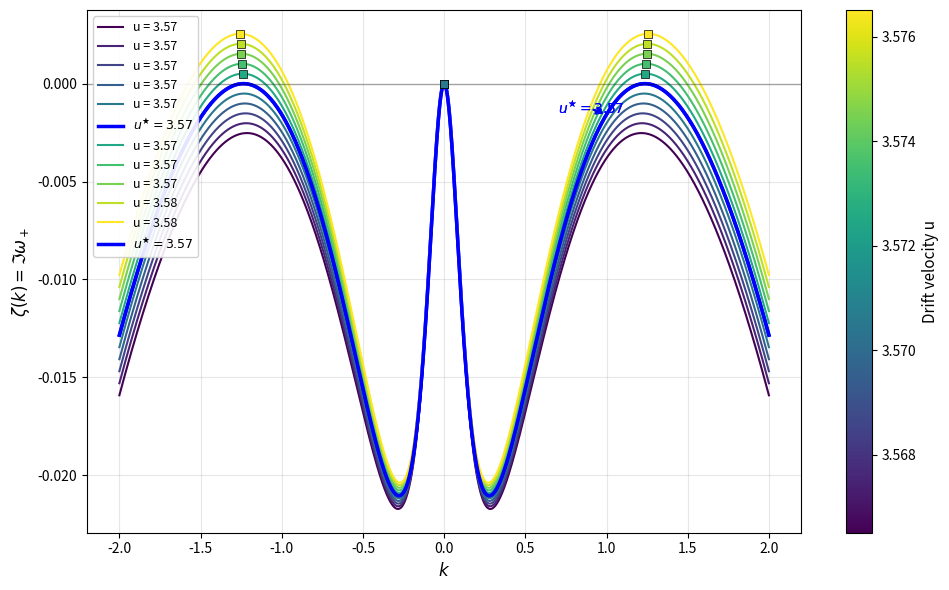

The matplotlib source for this figure:
import numpy as np
import matplotlib.pyplot as plt

def find_udrift(u0,u1,kmin=-8,kmax=8,N=20000,eps=1e-12,tol=1e-8,max_iter=80):
    k=np.linspace(kmin,kmax,N)
    def has_positive_growth(u):
        gamma = gamma0 * np.exp(-n / w)
        Dp, Dn = eta_p, eta_n
        p = n * u
        Pn = n * U0 - p**2 / (n**2 * m)
        Pp = 2 * p / (n * m)
        Gamma_n = -gamma / w
        Lambda = (Gamma_n - gamma / n) * p
        G_tilde = gamma + (Dp - Dn) * k**2
        Delta = (G_tilde + 1j * k * Pp)**2 + 4j * k * Lambda / m - 4 * k**2 * Pn / m
        omega_plus = (-1j * G_tilde + k * Pp + 1j * np.sqrt(Delta)) / 2 - 1j * Dn * k**2
        return np.max(np.imag(omega_plus)) > eps
    a,b=u0,u1
    for _ in range(max_iter):
        if b-a<=tol: break
        u_mid = (a + b) / 2
        if has_positive_growth(u_mid):
            b = u_mid
        else:
            a = u_mid
    return (a+b)/2

def u_star_for(scan=(0,5.0,0.01)):
    lo,hi,st=scan
    k=np.linspace(-8,8,20000)
    def has_positive_growth(u):
        gamma = gamma0 * np.exp(-n / w)
        Dp, Dn = eta_p, eta_n
        p = n * u
        Pn = n * U0 - p**2 / (n**2 * m)
        Pp = 2 * p / (n * m)
        Gamma_n = -gamma / w
        Lambda = (Gamma_n - gamma / n) * p
        G_tilde = gamma + (Dp - Dn) * k**2
        Delta = (G_tilde + 1j * k * Pp)**2 + 4j * k * Lambda / m - 4 * k**2 * Pn / m
        omega_plus = (-1j * G_tilde + k * Pp + 1j * np.sqrt(Delta)) / 2 - 1j * Dn * k**2
        return np.max(np.imag(omega_plus)) > 1e-12
    prev=False
    u=lo
    while u<=hi:
        cur=has_positive_growth(u)
        if not prev and cur:
            return find_udrift(u-st,u)
        prev=cur
        u+=st
    return None

U0 = 1.5
eta_p = 0.01
eta_n = 10#*0.01
# n = 0.05#0.2
# w = 0.1
n = 0.2
w = 0.22#0.4
gamma0 = 3.0
m = 1.0
kmin = -2
kmax = 2
N = 20000

fig, ax = plt.subplots(figsize=(10, 6))

L = 10.0  # Physical box size

print("Calculating u_star...")
u_star = u_star_for()

u_d_min = u_star-0.005#2.5
u_d_max = u_star+0.005#2.999
u_d_step = 0.001
u_values = np.arange(u_d_min, u_d_max + u_d_step, u_d_step)

if u_star is not None:
    u_values = np.append(u_values, u_star)
    print(f"Critical drift velocity u_star = {u_star:.6f}")
    
    # Verify u_star has exactly one intersection with zero
    k_test = np.linspace(-8, 8, 1000)
    gamma = gamma0 * np.exp(-n / w)
    Dp, Dn = eta_p, eta_n
    p = n * u_star
    Pn = n * U0 - p**2 / (n**2 * m)
    Pp = 2 * p / (n * m)
    Gamma_n = -gamma / w
    Lambda = (Gamma_n - gamma / n) * p
    G_tilde = gamma + (Dp - Dn) * k_test**2
    Delta = (G_tilde + 1j * k_test * Pp)**2 + 4j * k_test * Lambda / m - 4 * k_test**2 * Pn / m
    omega_plus = (-1j * G_tilde + k_test * Pp + 1j * np.sqrt(Delta)) / 2 - 1j * Dn * k_test**2
    zeta_test = np.imag(omega_plus)
    
    # Count zero crossings
    zero_crossings = np.sum(np.diff(np.sign(zeta_test)) != 0)
    print(f"Zero crossings in u_star curve: {zero_crossings}")
    print(f"Max growth rate at u_star: {np.max(zeta_test):.6f}")
    print(f"Min growth rate at u_star: {np.min(zeta_test):.6f}")
else:
    print("Warning: Could not find critical drift velocity u_star")

print(f"Scanning u values: {u_values}")
print(f"Physical box size L = {L}")
print(f"Fundamental mode spacing: 2π/L = {2*np.pi/L:.4f}\n")

# Store k_max values for each u
k_max_values = []
zeta_max_values = []

for u in u_values:
    k_out = np.linspace(kmin, kmax, N)
    
    # Physical parameters (vectorized)
    gamma = gamma0 * np.exp(-n / w)           # Γ(n)
    Dp, Dn = eta_p, eta_n
    p = n * u
    Pn = n * U0 - p**2 / (n**2 * m)           # Π_n
    Pp = 2 * p / (n * m)                      # Π_p
    Gamma_n = -gamma / w                      # ∂Γ/∂n
    Lambda = (Gamma_n - gamma / n) * p        # (∂Γ/∂n - Γ/n)p
    
    # Corrected formulas with proper diffusion terms
    G_tilde = gamma + (Dp - Dn) * k_out**2    # Γ̃ = Γ + (Dp - Dn)k²
    Delta = (G_tilde + 1j * k_out * Pp)**2 + 4j * k_out * Lambda / m - 4 * k_out**2 * Pn / m
    
    # The two branches (ω± according to convention e^{ikx - iωt})
    omega_plus  = (-1j * G_tilde + k_out * Pp + 1j * np.sqrt(Delta)) / 2 - 1j * Dn * k_out**2
    omega_minus = (-1j * G_tilde + k_out * Pp - 1j * np.sqrt(Delta)) / 2 - 1j * Dn * k_out**2
    
    # Growth rate ζ(k) = Im(ω_+) is the potentially unstable branch
    zeta = np.imag(omega_plus)
    
    # Find maximum growth rate on both k < 0 and k > 0 sides
    mask_neg = k_out < 0
    mask_pos = k_out > 0
    
    if np.any(mask_neg):
        k_neg = k_out[mask_neg]
        zeta_neg = zeta[mask_neg]
        k_max_neg_idx = np.argmax(zeta_neg)
        k_max_neg = k_neg[k_max_neg_idx]
        zeta_max_neg = zeta_neg[k_max_neg_idx]
    else:
        k_max_neg = 0
        zeta_max_neg = 0
        
    if np.any(mask_pos):
        k_pos = k_out[mask_pos]
        zeta_pos = zeta[mask_pos]
        k_max_pos_idx = np.argmax(zeta_pos)
        k_max_pos = k_pos[k_max_pos_idx]
        zeta_max_pos = zeta_pos[k_max_pos_idx]
    else:
        k_max_pos = 0
        zeta_max_pos = 0
    
    # Store both maxima
    k_max_values.append((k_max_neg, k_max_pos))
    zeta_max_values.append((zeta_max_neg, zeta_max_pos))
    
    # Most unstable mode numbers for both sides
    n_star_neg = int(np.round(np.abs(k_max_neg) / (2 * np.pi / L))) if k_max_neg != 0 else 0
    n_star_pos = int(np.round(np.abs(k_max_pos) / (2 * np.pi / L))) if k_max_pos != 0 else 0
    lambda_max_neg = 2 * np.pi / np.abs(k_max_neg) if k_max_neg != 0 else np.inf
    lambda_max_pos = 2 * np.pi / np.abs(k_max_pos) if k_max_pos != 0 else np.inf
    
    print(f"u = {u:.1f}:")
    print(f"  k < 0: k_max = {k_max_neg:7.3f}, ζ_max = {zeta_max_neg:6.2f}, "
          f"λ_max = {lambda_max_neg:.3f}, n* ≈ {n_star_neg}")
    print(f"  k > 0: k_max = {k_max_pos:7.3f}, ζ_max = {zeta_max_pos:6.2f}, "
          f"λ_max = {lambda_max_pos:.3f}, n* ≈ {n_star_pos}")
    
    if u_star is not None and np.isclose(u, u_star):
        lw = 2.5
        label = f'$u^{{\\bigstar}} = {u:.2f}$'
        color = 'blue'
    else:
        lw = 1.5
        label = f'u = {u:.2f}'
        color = plt.cm.viridis((u - u_d_min) / (u_d_max - u_d_min))
    
    ax.plot(k_out, zeta, linewidth=lw, color=color, label=label)
    
    if u_star is not None and np.isclose(u, u_star):
        mid_idx = len(k_out) *3 // 4
        ax.annotate(
            f'$u^{{\\bigstar}} = {u_star:.2f}$',
            xy=(k_out[mid_idx], zeta[mid_idx]),
            xytext=(k_out[mid_idx]*0.7, zeta[mid_idx] ),
            arrowprops=dict(arrowstyle="->", color='blue', lw=1.5),
            fontsize=10,
            color='blue'
        )
    
    if u_star is None or not np.isclose(u, u_star):
        if k_max_neg != 0:
            ax.plot(k_max_neg, zeta_max_neg, 's', color=color, markersize=6, 
                    markeredgecolor='black', markeredgewidth=0.5, zorder=5)
        if k_max_pos != 0:
            ax.plot(k_max_pos, zeta_max_pos, 's', color=color, markersize=6, 
                    markeredgecolor='black', markeredgewidth=0.5, zorder=5)

# Show a few discrete mode lines for reference
mode_numbers = []
for i in mode_numbers:
    k_mode = i * 2 * np.pi / L
    if kmin <= k_mode <= kmax:
        ax.axvline(k_mode, color="red", linestyle="--", linewidth=0.5, alpha=0.5)
        if i in [1, 20, 40]:  # Label only a few
            ax.text(k_mode, ax.get_ylim()[1] * 0.95, f'n={i}', 
                   fontsize=8, ha='center', color='red', alpha=0.7)

ax.axhline(0, color="black", linestyle="-", linewidth=1.0, alpha=0.3)
ax.grid(True, alpha=0.3)
ax.set_xlabel('$k$', fontsize=12)
ax.set_ylabel('$\\zeta(k) = \\Im\\omega_+$', fontsize=12)
# ax.set_title('Linear Instability Increment (corrected dispersion with diffusion)', fontsize=13)

# Add colorbar
sm = plt.cm.ScalarMappable(cmap=plt.cm.viridis, norm=plt.Normalize(vmin=u_d_min, vmax=u_d_max))
sm.set_array([])
cbar = plt.colorbar(sm, ax=ax)
cbar.set_label('Drift velocity u', fontsize=11)

# Legend with better tolerance for float comparison
ax.legend(loc='upper left', fontsize=9, framealpha=0.9)

plt.tight_layout()
plt.savefig("linear_instability_increment.pdf", dpi=160)
plt.savefig("linear_instability_increment.png", dpi=160)
plt.show()
